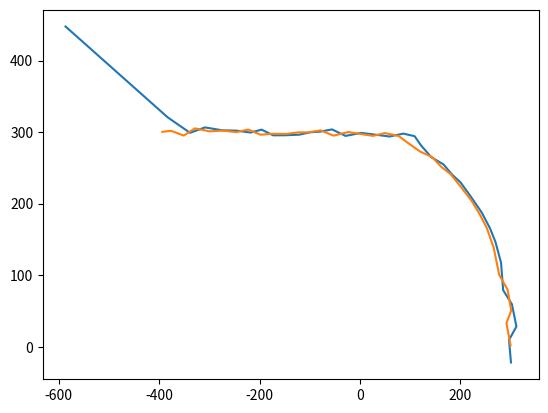

Here is the Python script that generated this plot:
#***************************************************
#                                                  *
# [redacted]
# [redacted]
#       Last Editted: 11/08/2021                   *
#                                                  *
#***************************************************
#
#
'''Using Kalmat filtering technique to predict the future position of the Jetbot on the XY plane / image. 
               State Exploration Equation:
                        x_t = F * x_t_minus_1 + G * U_t_minus_1 +  w_t_minus_1  where   x_t is the predicted system state vector at the time step t+1
                                                                                        x_t_minus_1 is an estimated system state vector at the time step t
                                                                                        U_t_minus_1 is the input control vector
                                                                                        w_t_minus_1 is the process noise vector
                                                                                        F is the state transition matrix that enables us to conver the previous state into a new estimated state
                                                                                        G is the control transition matrix that enables input vecor to be in the form/shape that can influence the future state X_t_plus_1
                In our case, we do not have any input (wind, uneven terain, or anything like that). 
                Hence, the state exploration equation boils down to:
                        x_t = F * x_t_minus_1 + w_t_minus_1

                Let us see how we got to this equation (derivation):

                The system state is defined as a vector:
                    x = [[x_position],
                        [y_position],
                        [x_velocity],
                        [y_velocity]]

                The extrapolated jetbot state for time t+1 can be described by the following system of equations:
                x_position_t = x_position_t_minus_1 + delta_t * x_velocity_t_minus_1 + 0.5 * delta_t**2 * x_noise_t_minus_1
                y_position_t = y_position_t_minus_1 + delta_t * y_velocity_t_minus_1 + 0.5 * delta_t**2 * y_noise_t_minus_1
                x_velocity_t = x_velocity_t_minus_1 + delta_t *  x_noise_t_minus_1
                y_velocity_t = y_velocity_t_minus_1 + delta_t *  x_noise_t_minus_1

                where delta_t represents the change in time. In our case, the time between video frames. 

                This can be represented in the matrix form as follows:
                [x_position_t]     [1,    0   ,     delta_t   , 0      ]   [x_position_t_minus_1]       [0.5 * delta_t**2 * x_noise_t_minus_1]
                [y_position_t]  =  [0,    1   ,       0       , delta_t]   [y_position_t_minus_1]   +   [0.5 * delta_t**2 * y_noise_t_minus_1]
                [x_velocity_t]     [0,    0   ,       1       , 0      ]   [x_velocity_t_minus_1]       [delta_t * x_noise_t_minus_1]
                [y_velocity_t]     [0,    0   ,       0       , 1      ]   [y_velocity_t_minus_1]       [delta_t * y_noise_t_minus_1]
                
                This can finally be written as: x_t = F_t_minus_1 * x_t_minus_1 + w_t_minus_1      where    w_t_minus_1 represents the noise (the last matrix of the equation above)
                                                                                                            F_t_minus_1 is given as a transition matrix (first matrix in the above matrix equation)

                We can obtain the process noise matrix Q by taking the covariance of the W_t_minus_1 matrix:

                                                                        [1/4 * delta_t**4 * variance_x**2,                  0             ,1/2 * delta_t**3 * variance_x**2 ,                0               ]
                                                                        [               0                ,1/4 * delta_t**4 * variance_y**2,                 0 ,             1/2 * delta_t**3 * variance_y**2 ]
                Q = COV(W_t_minus_1) = E[W_t_minus_1 * W_t_minus_1.T] = [1/2 * delta_t**3 * variance_x**2,                  0             ,      delta_t**2 * variance_x**2 ,                0               ]
                                                                        [               0                ,1/2 * delta_t**3 * variance_y**2,                 0 ,                   delta_t**2 * variance_y**2 ]

                Measurement matrix is:

                    z_x = x_t + u_x_t       
                    z_y = y_t + u_y_t       where u represents the measurement noises at x and y location.

                This can be represented as:
                                            [x_position_t]
                [z_x]   =    [1,0,0,0]   *  [y_position_t]  +  [u_x_t]
                [z_y]        [0,1,0,0]      [x_velocity_t]     [u_y_t]
                                            [y_velocity_t]

                                            where the first matrix on the right hand side is H (measurement transformation matrix)
                                                  the last matrix is the mesurement variance matrix U.
                
                From U vector we can get the R matrix (covariance matrix of measurement):

                R = COV(U) = E[U * U.T] =   [u_x_t ** 2,      0    ]
                                            [   0      , u_y_t ** 2]


            The covariance extrapolation equation:
                P_t = F * P_t * F.T + Q_t_minus_1         where     P_t_minus_1 is the estimate uncertainty (covariance) matrix of the current state
                                                                    P_t is the predicted estimate uncertainty (covariance) matrix for the next sate
                                                                    F is the state transition matrix
                                                                    Q_t_minus_1 is the process noise matrix

            Formulas for the iterations:

            Measurements:
                z = H * x_t_minus_1 + V_t_minus_1
            
            Updates:
                Kalman Gain:
                    K_t_minus_1 = P_t_minus_1 * H.T * (H * P_t_minus_1 * H.T + R)**(-1)
                Current State Estimate:
                    x_t_minus_1 = x_t_minus_1 (given x_t_minuns_2) + K * (z_t_minus_1 - H * x_t_minus_1 (given x_t_minuns_2))       
                                    where   x_t_minus_1 (given x_t_minuns_2) represents last estimate or the initial estimate
                Update Current State Uncertainty:
                    P_t_minus_1 = (I - K_t_minus_1 * H) * P_t_minus_1 * (I - K_t_minus_1 * H).T + K_t_minus_1 * R * K_t_minus_1.T
            
            Prediction:
                x_t = F * x_t_miuns_1 + w_t_minus_1
                P_t = F * P_t_minus_1 * F.T + Q
            
'''

from math import *
import matplotlib.pyplot as plt
import numpy as np
from numpy.linalg import inv
import matplotlib.pyplot as plt

# State Matrix initialization
# Initialize the vector x which is a 6 x 1 matrix
# We don't know the vehicle location; we will set initial position, velocity and acceleration to 0.
#x_init = [[0 for x in range(6)] for x in range(1)]
x_init = np.zeros((4, 1))

print("Initial State Matrix:")
print(x_init, end="\n\n")

# State Covariance Matrix (Error in the estimate)
# Since our initial state vector is a guess, we will set a very high estimate uncertainty. The high estimate uncertainty results in a high Kalman Gain, giving a high weight to the measurement.
# This will be a 4 x 4 matrix of  
P_init = np.zeros((4,4))

# Change the values on the diagonal of the State Covariance Matrix
for i in range(4):
    P_init[i][i] = 500

print("Initial State Covariance Matrix P (Error in the estimate matrix):")
for xi in P_init:
    print(xi)
print("\n\n")

# delta_t represents the time difference between the frames (time between taking the images via camera).
# This time is gotten by the equation 1/FPS, where FPS stands for frames per second and has value of 12.4 on the cameras we use. 

FPS = 12.4
#delta_t = 1 / FPS
delta_t = 1  # just for the test purposes -- will change with real data for jetbot

# Create the F matrix that represents the state transition matrix.
F = np.zeros((4,4))
for i in range(4):
    F[i][i] = 1
F[0][2] = delta_t
F[1][3] = delta_t


print("State transition matrix F:")
for xi in F:
    print("{:.4f}   {:.4f}   {:.4f}   {:.4f} ".format(xi[0],xi[1],xi[2],xi[3]))
print("\n\n")

# Define R. For that we need the standard deviation of x and y.
# for testing purposes we will let x and y position estimate error be 3 meters
x_estimate_error, y_estimate_error = 3, 3

# Create the Q matix that represents the process noise convariance
Q = np.zeros((4,4))

Q[0][0]= delta_t**4 / 4 * x_estimate_error**2
Q[0][2]= delta_t**3 / 2 * x_estimate_error**2
Q[1][1]= delta_t**4 / 4 * y_estimate_error**2 
Q[1][3]= delta_t**3 / 2 * y_estimate_error**2



Q[2][0]= delta_t**3 / 2 * x_estimate_error**2
Q[2][2]= delta_t**2 * x_estimate_error**2
Q[3][1]= delta_t**3 / 2 * y_estimate_error**2
Q[3][3]= delta_t**2 * y_estimate_error**2


print("Process noise convariance matrix Q:")
for xi in Q:
    print("{:.4f}   {:.4f}   {:.4f}   {:.4f}   ".format(xi[0],xi[1],xi[2],xi[3]))
print("\n\n")





# To predict the next state, we need to predict the next state covariance matrix P_t-1 = F*P_init*F.t + Q of the initial state.

P = np.dot(np.dot(F, P_init),F.T) + Q

print("State covariance matrix P_t-1:")
for xi in P:
    print("{:.4f}   {:.4f}   {:.4f}   {:.4f}".format(xi[0],xi[1],xi[2],xi[3]))
print("\n\n")

# Observation Transition Martix H must be 2 x 6 since Z is 2 x 1 and X is 6 x 1
H = np.zeros((2, 4))
H[0][0] = 1
H[1][1] = 1

print("Observation Transition Martix H")
for xi in H:
    print("{:.4f}   {:.4f}   {:.4f}   {:.4f} ".format(xi[0],xi[1],xi[2],xi[3]))
print("\n\n")

#define small measurement errors
x_measurement_error = 3
y_measurement_error = 3

# Measurement error
U = np.zeros((2,1))
U[0][0] = x_measurement_error
U[1][0] = y_measurement_error

# Measurement matrix
z = H @ x_init + U



R = np.zeros((2,2))
R[0][0] = x_measurement_error ** 2
R[1][1] = y_measurement_error ** 2

print("measurement uncertainty R")
for xi in R:
    print("{:.0f}   {:.0f}  ".format(xi[0],xi[1]))
print("\n\n")


#test measurements
x_m = [-393.66,-375.93,-351.04,-328.96,-299.35,-273.36,-245.89,-222.58,-198.03,-174.17,-146.32,-123.72,-103.47,-78.23, -52.63,-23.34,25.96, 49.72, 76.94, 95.38, 119.83,144.01,161.84,180.56,201.42,222.62,239.4,252.51,266.26,271.75,277.4, 294.12,301.23,291.8,299.89]
y_m = [300.4,   301.78, 295.1,  305.19, 301.06, 302.05, 300,    303.57, 296.33, 297.65, 297.41, 299.61, 299.6,  302.39,295.04,300.09,294.72,298.61,294.64,284.88,272.82,264.93,251.46,241.27,222.98,203.73,184.1,166.12,138.71,119.71,100.41,79.76, 50.62, 32.99,2.14]

#used for plotting later
x_predict = []
y_predict = []

first_time = True

#Start iterations (35 for now):
for i in range(35):

    print("ITERATION NUMBER: ",i+1)
    # Measure ( x and y value) Z = H * x + U using the jetbot camera script
    z = np.zeros((2,1))
    
    z[0][0] = x_m[i]
    z[1][0] = y_m[i]
    print(z)
    # Update:
        # Kalman Gain
    if first_time:
        first_time = False
        x_prev = x_init
    else:
        P = P_new_error # if it is not the initial case, update the P matrix with the one from the previous iteration.
        x_prev = x_future # same for state X

    #K = np.dot(np.dot(P,H.T), inv((np.dot(np.dot(H,P),H.T) + R)) ) # this results in a 4 x 2 matrix
    K = P @ H.T @ inv( (H @ P @ H.T) + R )
        # Estimate the current estimate
    print("K:")
    print(K.shape)
    for xi in K:
        print("{:.4f}   {:.4f}".format(xi[0],xi[1]))
    print("\n\n")

    #x_curr = x_prev + np.dot(K, z - np.dot(H, x_prev)) #results in 4 x 1 matrix
    x_curr =  x_prev + (K @ (z - (H @ x_prev)))
    print(x_curr.shape)  
    print("x:")
    for xi in x_curr:
        print("{:.4f}".format(xi[0]))
    print("\n\n")
        # Update Current estimate uncertainty (error)
    P = np.dot(np.dot((np.identity(4) - np.dot(K,H)), P),(np.identity(4)-np.dot(K,H)).T) + np.dot(np.dot(K,R),K.T) # results in a 4 x 4 matrix
    print("P:")
    print(P.shape)
    for xi in P:
        print("{:.4f}   {:.4f}   {:.4f}   {:.4f} ".format(xi[0],xi[1],xi[2],xi[3]))
    print("\n\n")

    # Predict
    x_future = np.dot(F,x_curr) # results in a 4 x 1 matrix

    #store those values
    print(x_future)
    x_predict.append(x_future[0][0])
    y_predict.append(x_future[1][0])

    P_new_error = np.dot(np.dot(F,P),F.T) + Q #results in a 4 x 4 matrix
    print("P_new:")
    for xi in P_new_error:
        print("{:.4f}   {:.4f}   {:.4f}   {:.4f} ".format(xi[0],xi[1],xi[2],xi[3]))
    print("\n\n")

plt.plot(x_predict, y_predict)
plt.plot(x_m, y_m)
plt.show()
